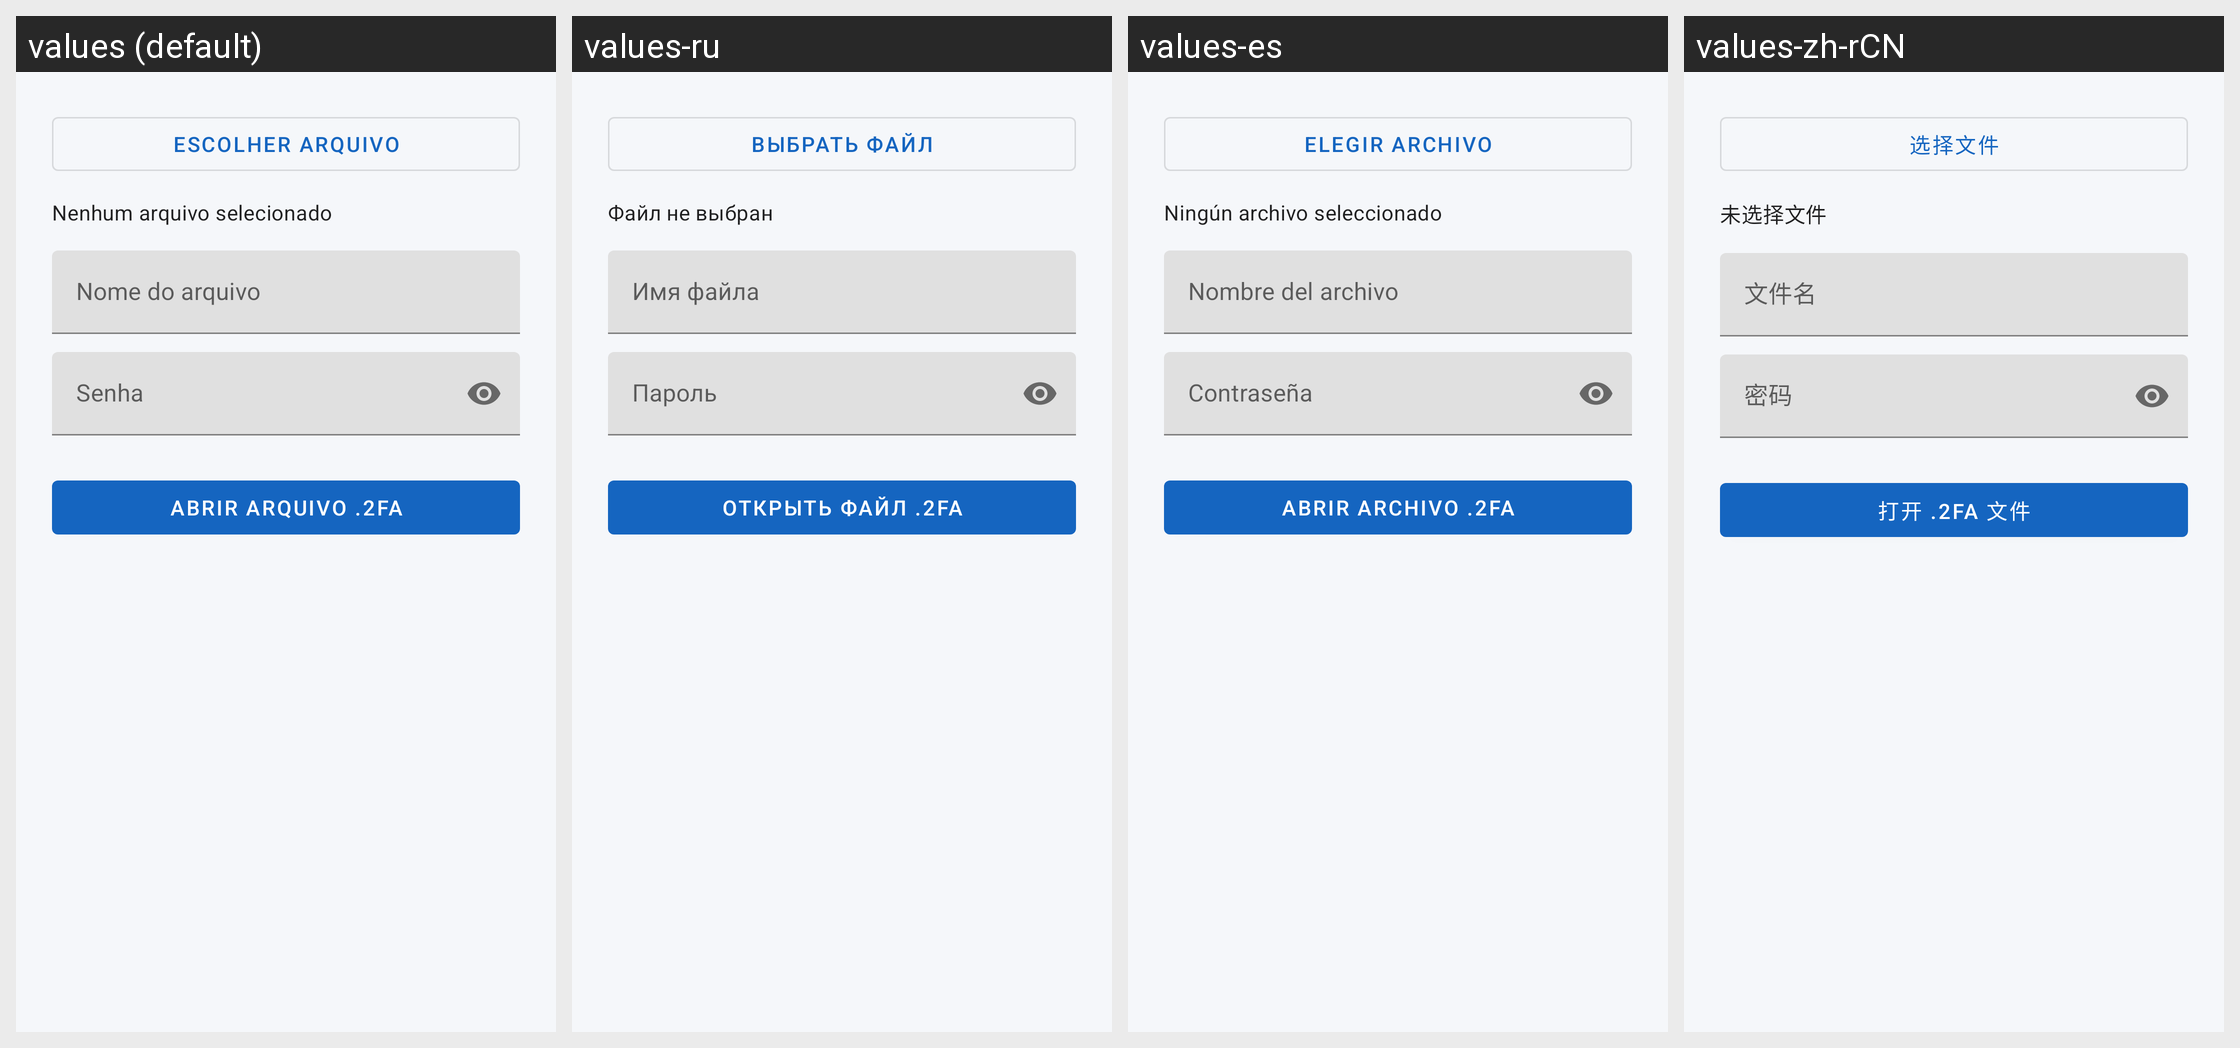

Strings drawn on this Android screen and how each of the app's shown locales translates them:
Android screen res/layout/activity_open_datafile.xml rendered under 4 locales, left to right: values (default), values-ru, values-es, values-zh-rCN. Device: Nexus 5 (rendered at 1080×1920; each locale shown at half size, 540×960, under a caption strip naming it); theme Theme._2Fast.
Other locales in the repository, not shown: values-en.
Strings drawn on this screen, with the default value and each locale's value (text and hints the layout hard-codes, and strings that could not be matched under every locale, appear in the picture but are not listed):

pick_datafile
  values: Escolher arquivo
  values-ru: Выбрать файл
  values-es: Elegir archivo
  values-zh-rCN: 选择文件

no_file_selected
  values: Nenhum arquivo selecionado
  values-ru: Файл не выбран
  values-es: Ningún archivo seleccionado
  values-zh-rCN: 未选择文件

hint_filename
  values: Nome do arquivo
  values-ru: Имя файла
  values-es: Nombre del archivo
  values-zh-rCN: 文件名

hint_password
  values: Senha
  values-ru: Пароль
  values-es: Contraseña
  values-zh-rCN: 密码

open_datafile
  values: Abrir arquivo .2fa
  values-ru: Открыть файл .2fa
  values-es: Abrir archivo .2fa
  values-zh-rCN: 打开 .2fa 文件
